Run: headless pygame with SDL's dummy video driver; simulated clock (each Clock.tick advances the game by its frame time, no real sleeping); random seed 0; keys injected as events and as key.get_pressed() state; no mouse input.
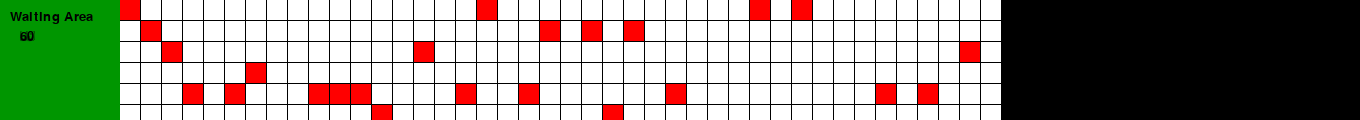
Frame 1 of 4 · flips 1–60 · no input
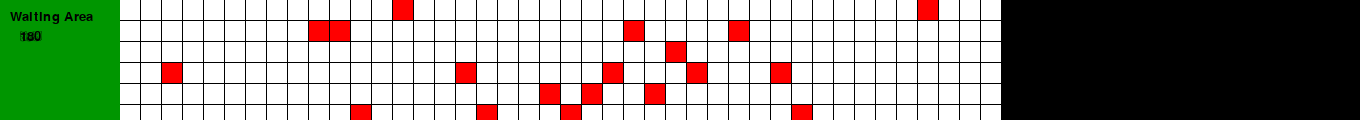
Frame 2 of 4 · flips 61–180 · tapped SPACE, RETURN · held RIGHT (→), D
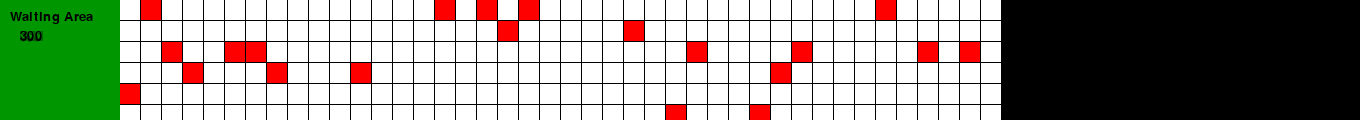
Frame 3 of 4 · flips 181–300 · held DOWN (↓), S
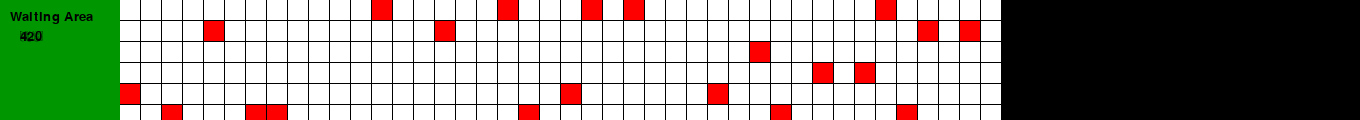
Frame 4 of 4 · flips 301–420 · held LEFT (←), A, UP (↑), W

The pygame program that drew these frames:

import pygame
import time
from random import randrange

pygame.init()

height = 6
width = 42
window = pygame.display.set_mode((1360 ,120)) #Mi monitor es chico, cambio un pco la reso
block_size = 20

grid = [[],[],[],[],[],[]]

for i in range(height):
    for j in range(width):
        grid[i].append(0)

rect = pygame.Rect(0, 0, 120, 180)
pygame.draw.rect(window, (0,150,0), rect)

rect = pygame.Rect(1420, 0, 120, 180)
pygame.draw.rect(window, (0,150,0), rect)

turno = 0
myfont = pygame.font.SysFont("Comic Sans MS", 20)

label = myfont.render("Waiting Area", 1, (0,0,0))
window.blit(label, (1430, 10))
window.blit(label, (10, 10))

step = 0.5

while True:
    if (randrange(11) <= 5):
        grid[randrange(6)][0] = 1

    for fila in range(height):
        for columna in range(width):
            rect = pygame.Rect(columna*(block_size+1) + 120, fila*(block_size+1), block_size, block_size)
            pygame.draw.rect(window, (255,255,255), rect)
            if (grid[fila][columna] == 1):
                rect = pygame.Rect(columna*(block_size+1) + 120, fila*(block_size+1), block_size, block_size)
                pygame.draw.rect(window, (255,0,0), rect)

    
    grid_copy = [[],[],[],[],[],[]]
    
    for fila in range(6):
        for columna in range(42):
            grid_copy[fila].append(0)
    for fila in range(6):
        for columna in range(42):
            if (grid[fila][columna] == 1):
                if (columna + 1 < 42):
                    grid_copy[fila][columna + 1] = 1
    
    for event in pygame.event.get():
        if event.type == pygame.KEYDOWN:
            if event.key == pygame.K_w:
                step += 0.01
            if event.key == pygame.K_s  and step > 0.01:
                step -= 0.01


    #borro actual
    label_turno = myfont.render(str(turno), 1, (0,150,0))
    window.blit(label_turno, (20, 30))
    #actualizo turno
    turno +=1
    #dibujo nuevo turno
    label_turno = myfont.render(str(turno), 1, (0,0,0))
    window.blit(label_turno, (20, 30))


    grid = grid_copy
    pygame.display.update()
    time.sleep(step)
